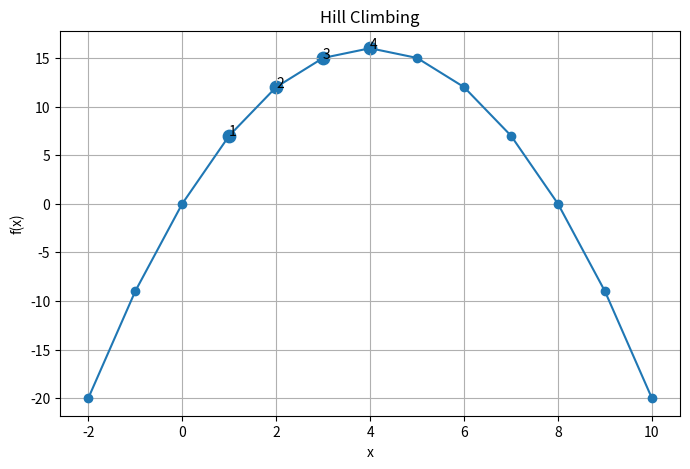

Here is the Python script that generated this plot:
def funcion(x):
    return -(x - 4) ** 2 + 16

for x in range(0, 9):
    print(f"x={x} | f(x)={funcion(x)}")

def hill_climbing(inicio):
    actual = inicio
    recorrido = [actual]

    while True:
        izquierda = actual - 1
        derecha = actual + 1

        candidatos = [
            actual,
            izquierda,
            derecha
        ]

        mejor = max(
            candidatos,
            key=funcion
        )

        print(
            f"x={actual} | "
            f"f(x)={funcion(actual)} | "
            f"mejor vecino={mejor}"
        )

        if funcion(mejor) <= funcion(actual):
            return actual, recorrido

        actual = mejor
        recorrido.append(actual)

resultado, recorrido = hill_climbing(1)

print("\nRecorrido:", recorrido)
print("Mejor solución:", resultado)
print("Valor:", funcion(resultado))

import matplotlib.pyplot as plt

xs = list(range(-2, 11))
ys = [funcion(x) for x in xs]

plt.figure(figsize=(8, 5))
plt.plot(xs, ys, marker="o")

rx = recorrido
ry = [funcion(x) for x in recorrido]
plt.scatter(rx, ry, s=80)

for x, y in zip(rx, ry):
    plt.annotate(str(x), (x, y))

plt.xlabel("x")
plt.ylabel("f(x)")
plt.title("Hill Climbing")
plt.grid(True)
plt.show()

inicios = [-3, 0, 1, 7, 10]

resultados = []

for inicio in inicios:
    mejor, recorrido_local = hill_climbing(inicio)
    resultados.append((funcion(mejor), mejor))

mejor_valor, mejor_x = max(resultados)

print("\nMejor x encontrado:", mejor_x)
print("Mejor valor encontrado:", mejor_valor)
